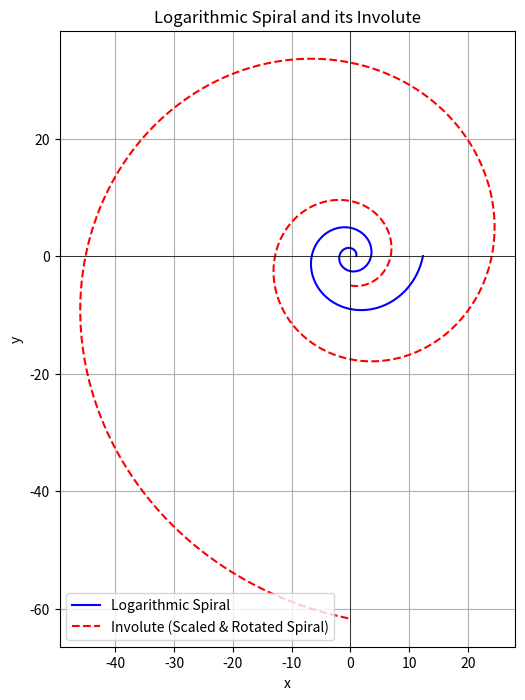

The matplotlib source for this figure:
import numpy as np
import matplotlib.pyplot as plt

# Define the parameter t
t = np.linspace(0, 4 * np.pi, 1000)

# Parameter b for the logarithmic spiral
b = 0.2  # You can change the value of 'b' to any positive number

# Original logarithmic spiral parametric equations
x = np.exp(b * t) * np.cos(t)
y = np.exp(b * t) * np.sin(t)

# Involute of the logarithmic spiral parametric equations
xi = (np.exp(b * t) * np.sin(t)) / b
yi = -(np.exp(b * t) * np.cos(t)) / b

# Plotting the curves
plt.figure(figsize=(8, 8))

# Plot the original logarithmic spiral
plt.plot(x, y, label="Logarithmic Spiral", color='blue')

# Plot the involute of the logarithmic spiral
plt.plot(xi, yi, label="Involute (Scaled & Rotated Spiral)", color='red', linestyle='--')

# Axis settings
plt.xlabel('x')
plt.ylabel('y')
plt.axhline(0, color='black', linewidth=0.5)
plt.axvline(0, color='black', linewidth=0.5)
plt.title('Logarithmic Spiral and its Involute')
plt.legend()
plt.grid(True)
plt.gca().set_aspect('equal', adjustable='box')

# Show the plot
plt.show()
